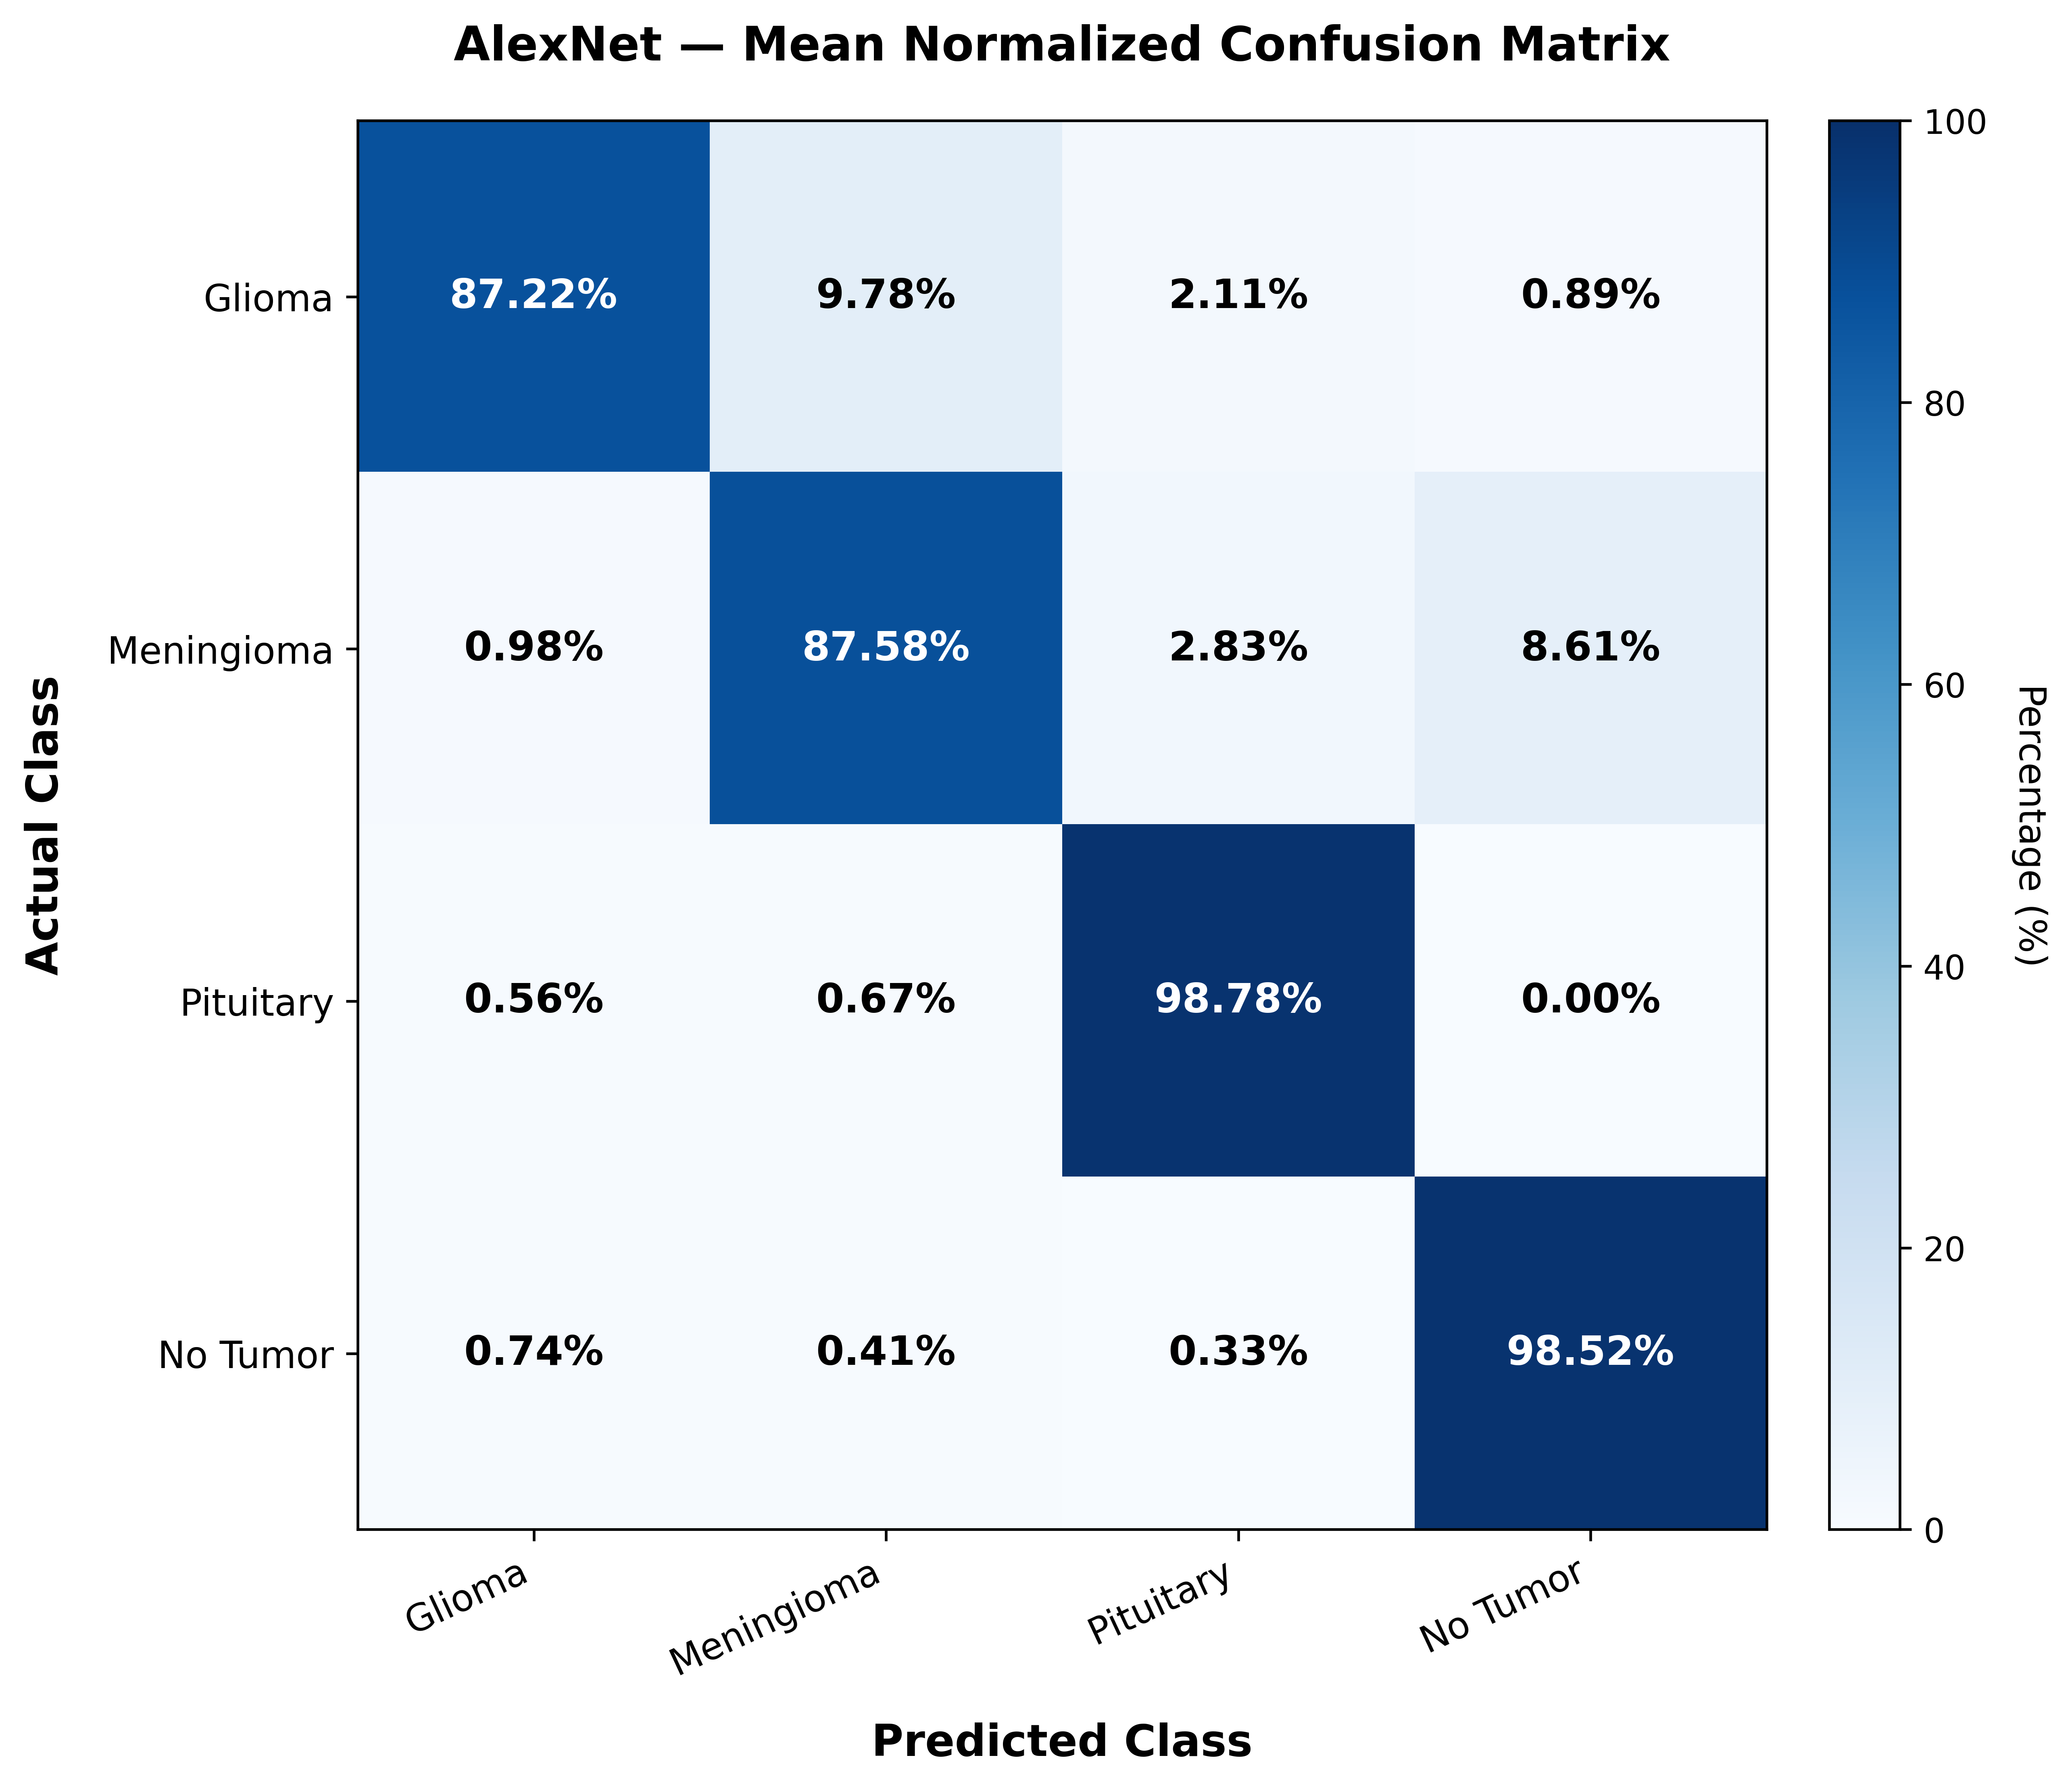

The data file committed next to this chart (first rows):
, Glioma, Meningioma, Pituitary, No Tumor
Glioma, 87.22, 9.778, 2.111, 0.8889
Meningioma, 0.9804, 87.58, 2.832, 8.606
Pituitary, 0.5556, 0.6667, 98.78, 0.0000
No Tumor, 0.7407, 0.4115, 0.3292, 98.52
